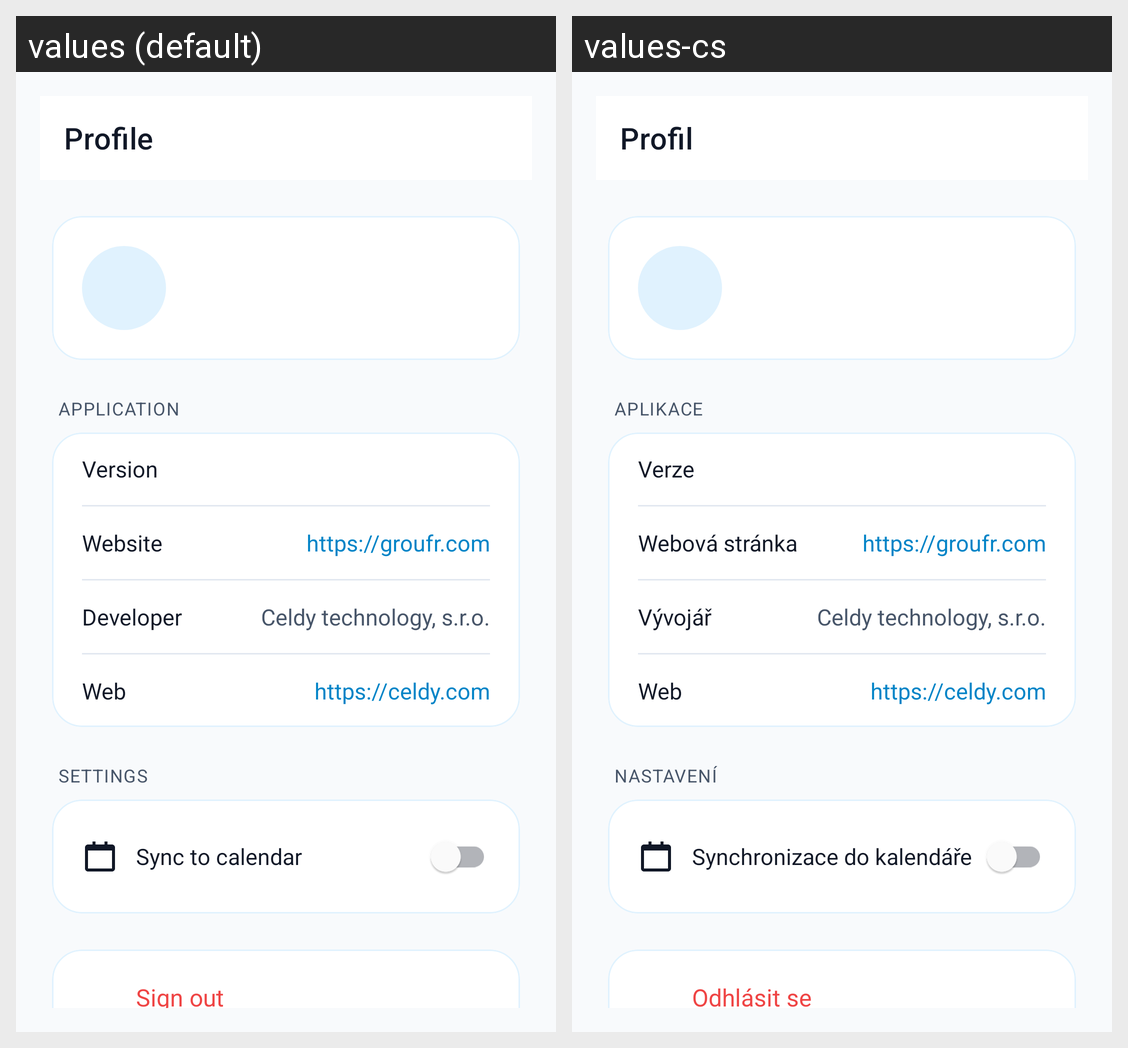

For this localized Android screen grid, give each drawn string resource with its value in every locale shown.
Android screen res/layout/activity_profile.xml rendered under 2 locales, left to right: values (default), values-cs. Device: Nexus 5 (rendered at 1080×1920; each locale shown at half size, 540×960, under a caption strip naming it); theme Theme.GroufrNative.
Strings drawn on this screen, with the default value and each locale's value (text and hints the layout hard-codes, and strings that could not be matched under every locale, appear in the picture but are not listed):

profile_title
  values: Profile
  values-cs: Profil

profile_application
  values: Application
  values-cs: Aplikace

profile_version
  values: Version
  values-cs: Verze

profile_website
  values: Website
  values-cs: Webová stránka

profile_developer
  values: Developer
  values-cs: Vývojář

profile_developer_value
  values: Celdy technology, s.r.o.
  values-cs: Celdy technology, s.r.o.  [not translated; the default value is used]

profile_developer_web
  values: Web
  values-cs: Web

profile_settings
  values: Settings
  values-cs: Nastavení

profile_calendar_sync
  values: Sync to calendar
  values-cs: Synchronizace do kalendáře

profile_signout
  values: Sign out
  values-cs: Odhlásit se
